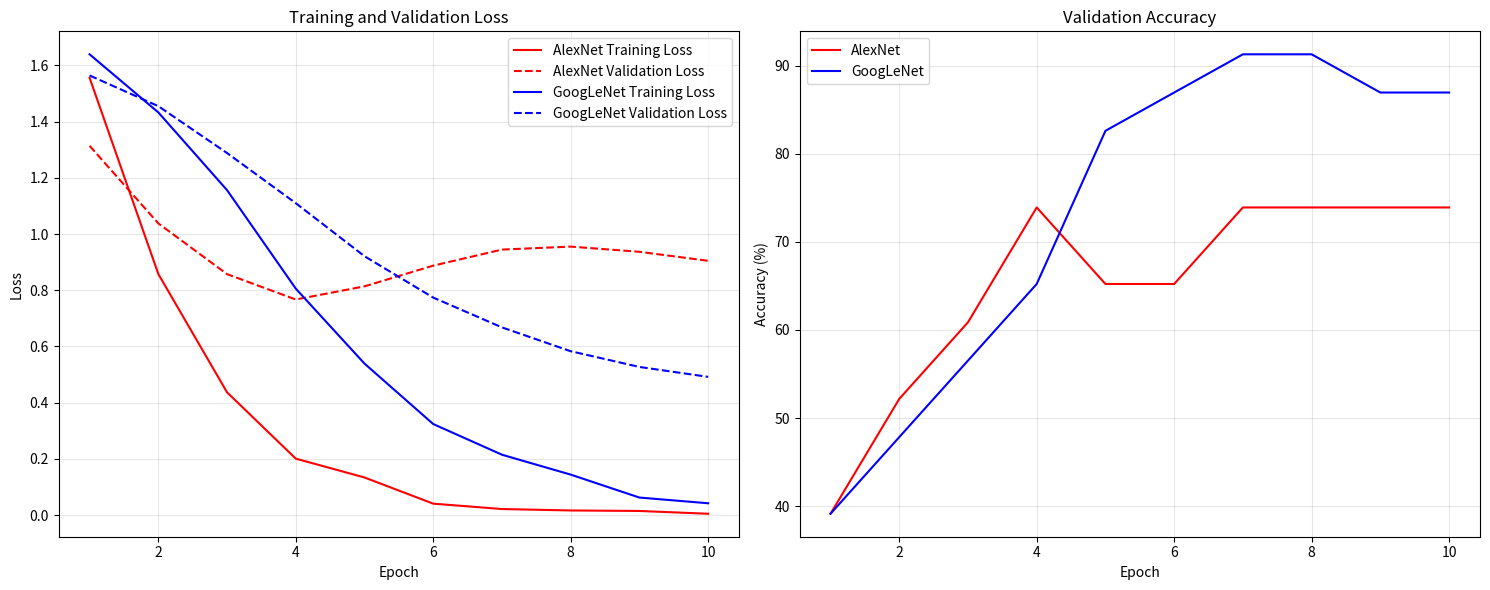

Generate this figure with matplotlib:
import matplotlib.pyplot as plt
import numpy as np

# Results from AlexNet
alexnet_results = {
    'train_loss': [1.5558, 0.8578, 0.4369, 0.2010, 0.1340, 0.0409, 0.0218, 0.0167, 0.0149, 0.0050],
    'val_loss': [1.3137, 1.0378, 0.8573, 0.7670, 0.8139, 0.8875, 0.9446, 0.9552, 0.9367, 0.9047],
    'val_accuracy': [39.13, 52.17, 60.87, 73.91, 65.22, 65.22, 73.91, 73.91, 73.91, 73.91]
}

# Results from GoogLeNet
googlenet_results = {
    'train_loss': [1.6392, 1.4326, 1.1561, 0.8058, 0.5391, 0.3241, 0.2150, 0.1442, 0.0626, 0.0423],
    'val_loss': [1.5639, 1.4548, 1.2880, 1.1097, 0.9210, 0.7739, 0.6679, 0.5831, 0.5272, 0.4919],
    'val_accuracy': [39.13, 47.83, 56.52, 65.22, 82.61, 86.96, 91.30, 91.30, 86.96, 86.96]
}

# Create figure with two subplots
plt.figure(figsize=(15, 6))

# Plot 1: Training and Validation Loss
plt.subplot(1, 2, 1)
epochs = range(1, 11)

plt.plot(epochs, alexnet_results['train_loss'], 'r-', label='AlexNet Training Loss')
plt.plot(epochs, alexnet_results['val_loss'], 'r--', label='AlexNet Validation Loss')
plt.plot(epochs, googlenet_results['train_loss'], 'b-', label='GoogLeNet Training Loss')
plt.plot(epochs, googlenet_results['val_loss'], 'b--', label='GoogLeNet Validation Loss')

plt.title('Training and Validation Loss')
plt.xlabel('Epoch')
plt.ylabel('Loss')
plt.legend()
plt.grid(True, alpha=0.3)

# Plot 2: Validation Accuracy
plt.subplot(1, 2, 2)
plt.plot(epochs, alexnet_results['val_accuracy'], 'r-', label='AlexNet')
plt.plot(epochs, googlenet_results['val_accuracy'], 'b-', label='GoogLeNet')

plt.title('Validation Accuracy')
plt.xlabel('Epoch')
plt.ylabel('Accuracy (%)')
plt.legend()
plt.grid(True, alpha=0.3)

plt.tight_layout()
plt.savefig('network_comparison.png', dpi=300, bbox_inches='tight')
plt.show()
